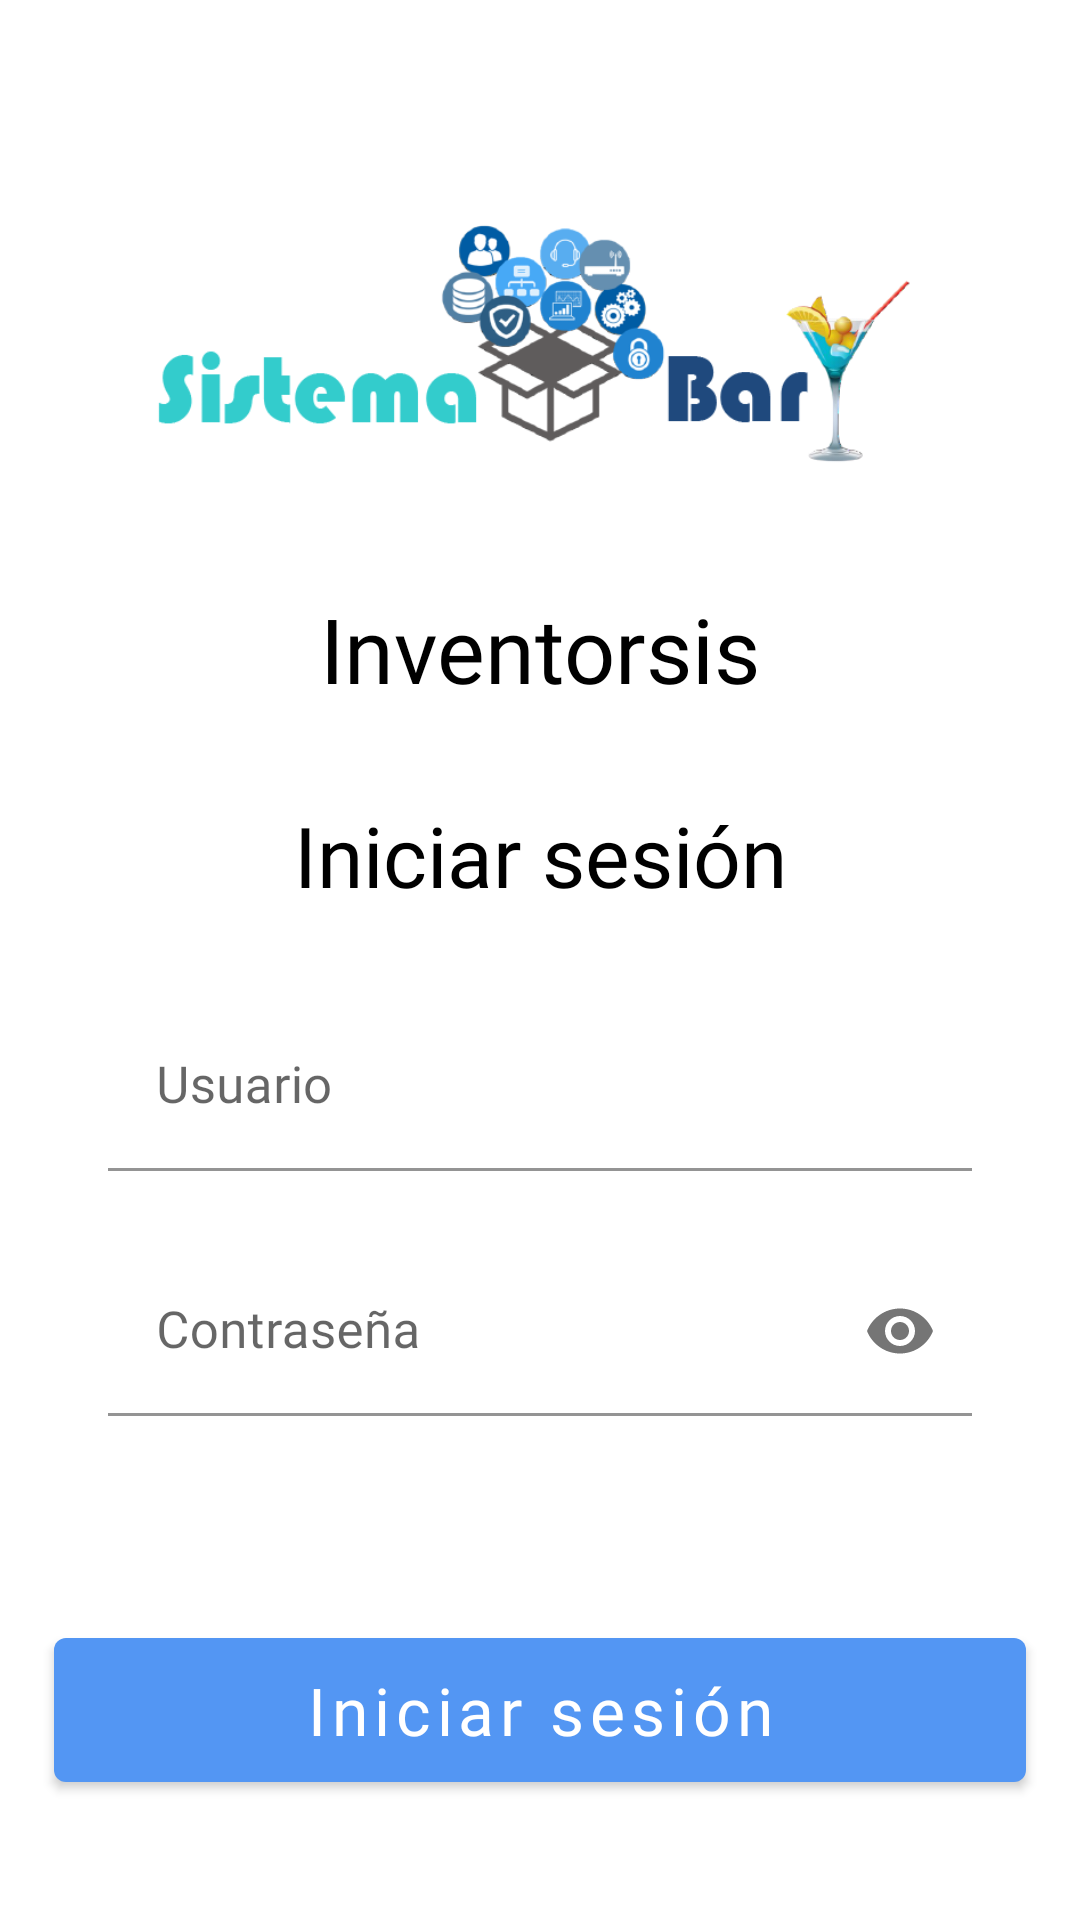

Write the Android layout XML for this screen, with the resource values it uses.
<!-- AndroidManifest.xml: application theme MyMaterialTheme -->
<!-- res/layout/activity_login.xml -->
<?xml version="1.0" encoding="utf-8"?>
<androidx.constraintlayout.widget.ConstraintLayout xmlns:android="http://schemas.android.com/apk/res/android"
    xmlns:app="http://schemas.android.com/apk/res-auto"
    xmlns:tools="http://schemas.android.com/tools"
    android:layout_width="match_parent"
    android:layout_height="match_parent"
    tools:context="pe.com.inventorsis.ui.LoginActivity">

    <ImageView
        android:id="@+id/img_logo"
        android:layout_width="0dp"
        android:layout_height="wrap_content"
        android:layout_marginStart="50dp"
        android:layout_marginTop="50dp"
        android:layout_marginEnd="50dp"
        android:src="@mipmap/logo"
        app:layout_constraintEnd_toEndOf="parent"
        app:layout_constraintStart_toStartOf="parent"
        app:layout_constraintTop_toTopOf="parent" />

    <TextView
        android:id="@+id/tv_appName"
        android:layout_width="wrap_content"
        android:layout_height="wrap_content"
        android:layout_marginTop="20dp"
        android:fontFamily="@font/roboto_bold"
        android:text="@string/login_app_name"
        android:textColor="@color/texto"
        android:textSize="30sp"
        app:layout_constraintEnd_toEndOf="parent"
        app:layout_constraintStart_toStartOf="parent"
        app:layout_constraintTop_toBottomOf="@+id/img_logo" />

    <TextView
        android:id="@+id/tv_login"
        android:layout_width="wrap_content"
        android:layout_height="wrap_content"
        android:layout_marginTop="30dp"
        android:fontFamily="@font/roboto_bold"
        android:text="@string/iniciar_sesion"
        android:textColor="@color/texto"
        android:textSize="28sp"
        app:layout_constraintEnd_toEndOf="parent"
        app:layout_constraintStart_toStartOf="parent"
        app:layout_constraintTop_toBottomOf="@+id/tv_appName" />

    <com.google.android.material.textfield.TextInputLayout
        android:id="@+id/tvUsuario"
        android:layout_width="0dp"
        android:layout_height="wrap_content"
        android:layout_marginTop="30dp"
        android:hint="@string/login_usuario"
        app:boxBackgroundColor="@null"
        app:layout_constraintEnd_toEndOf="parent"
        app:layout_constraintStart_toStartOf="parent"
        app:layout_constraintTop_toBottomOf="@+id/tv_login"
        app:layout_constraintWidth_default="percent"
        app:layout_constraintWidth_percent="0.8">

        <com.google.android.material.textfield.TextInputEditText
            android:id="@+id/login_usuario"
            android:layout_width="match_parent"
            android:layout_height="match_parent"
            android:fontFamily="@font/roboto"
            android:inputType="text"
            android:textSize="17sp" />
    </com.google.android.material.textfield.TextInputLayout>

    <com.google.android.material.textfield.TextInputLayout
        android:id="@+id/tvClave"
        android:layout_width="0dp"
        android:layout_height="wrap_content"
        android:layout_marginTop="25dp"
        android:hint="@string/login_clave"
        app:boxBackgroundColor="@null"
        app:layout_constraintBottom_toTopOf="@+id/btnIniciarSesion"
        app:layout_constraintEnd_toEndOf="@+id/tvUsuario"
        app:layout_constraintStart_toStartOf="@+id/tvUsuario"
        app:layout_constraintTop_toBottomOf="@+id/tvUsuario"
        app:layout_constraintVertical_chainStyle="spread_inside"
        app:passwordToggleEnabled="true">

        <com.google.android.material.textfield.TextInputEditText
            android:id="@+id/login_clave"
            android:layout_width="match_parent"
            android:layout_height="match_parent"
            android:fontFamily="@font/roboto"
            android:inputType="textPassword"
            android:textSize="17sp" />
    </com.google.android.material.textfield.TextInputLayout>

    <com.google.android.material.button.MaterialButton
        android:id="@+id/btnIniciarSesion"
        android:layout_width="0dp"
        android:layout_height="60dp"
        android:layout_marginTop="40dp"
        android:layout_marginBottom="40dp"
        android:fontFamily="@font/roboto"
        android:text="@string/btn_Login"
        android:textAllCaps="false"
        android:textSize="22sp"
        app:layout_constraintBottom_toBottomOf="parent"
        app:layout_constraintEnd_toEndOf="parent"
        app:layout_constraintStart_toStartOf="parent"
        app:layout_constraintTop_toBottomOf="@+id/tvClave"
        app:layout_constraintVertical_chainStyle="spread_inside"
        app:layout_constraintWidth_default="percent"
        app:layout_constraintWidth_percent="0.9" />

</androidx.constraintlayout.widget.ConstraintLayout>
<!-- resources referenced by this layout -->
<resources>
  <color name="texto">#000000</color>
  <!-- mipmap logo: png bitmap (mipmap-xhdpi, 49487 bytes) -->
  <string name="btn_Login">Iniciar sesión</string>
  <string name="iniciar_sesion">Iniciar sesión</string>
  <string name="login_app_name">Inventorsis</string>
  <string name="login_clave">Contraseña</string>
  <string name="login_usuario">Usuario</string>
  <style name="MyMaterialTheme" parent="Theme.MaterialComponents.Light.NoActionBar">
          
          <item name="colorPrimary">@color/colorPrimary</item>
          <item name="colorPrimaryDark">@color/colorPrimaryDark</item>
          <item name="colorAccent">@color/colorAccent</item>
  
          <item name="drawerArrowStyle">@style/DrawerArrowStyle</item>
  
          <item name="windowActionBar">false</item>
          <item name="windowNoTitle">true</item>
          <item name="textAppearanceButton">@style/AppTextAppearance.Button</item>
      </style>
  <color name="colorPrimary">#5396F3</color>
  <color name="colorPrimaryDark">#408AF2</color>
  <color name="colorAccent">#5396F3</color>
  <style name="DrawerArrowStyle" parent="Widget.AppCompat.DrawerArrowToggle">
          <item name="spinBars">true</item>
          <item name="color">@android:color/white</item>
      </style>
  <style name="AppTextAppearance.Button" parent="TextAppearance.MaterialComponents.Button">
          <item name="android:textAllCaps">true</item>
      </style>
</resources>
